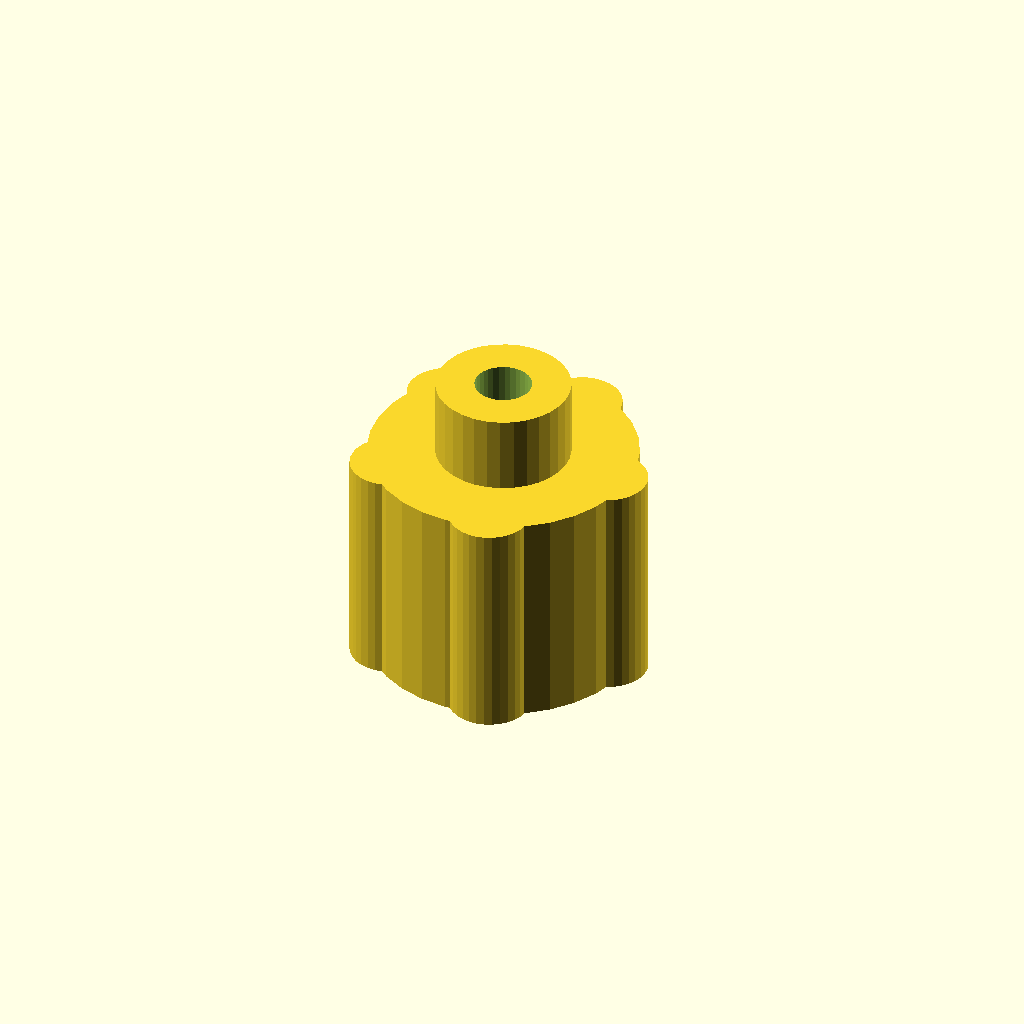
Cell 1 — every parameter at its default value.
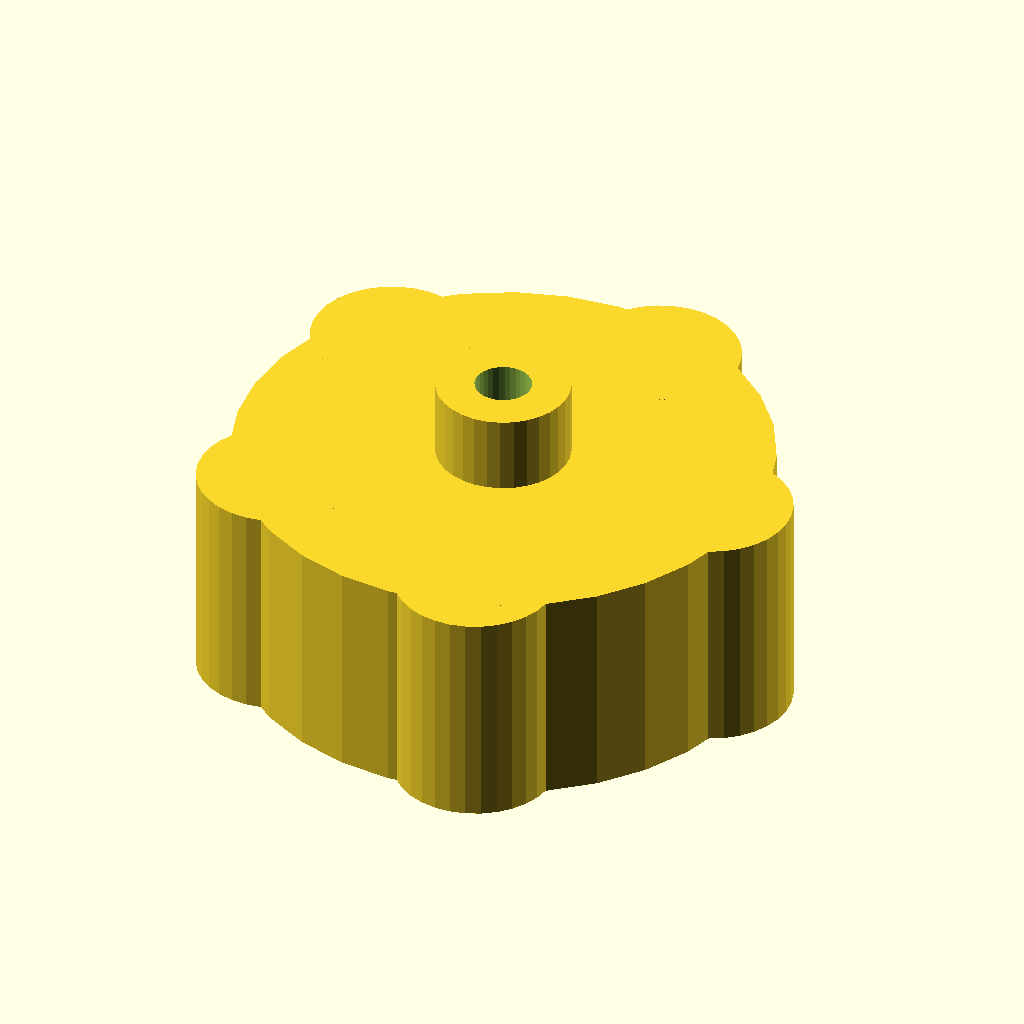
Cell 2 — head_d set to 60, the other parameters unchanged.
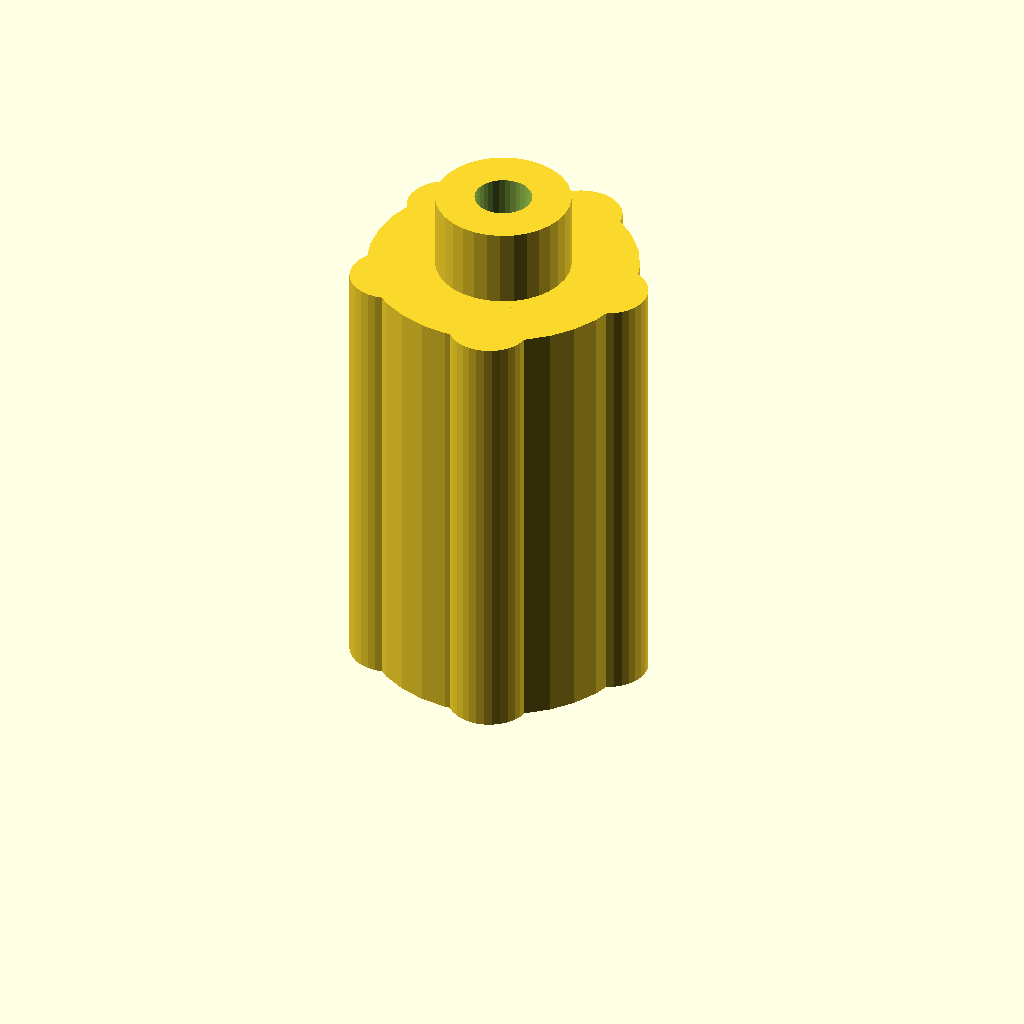
Cell 3: head_h = 50 (everything else at default).
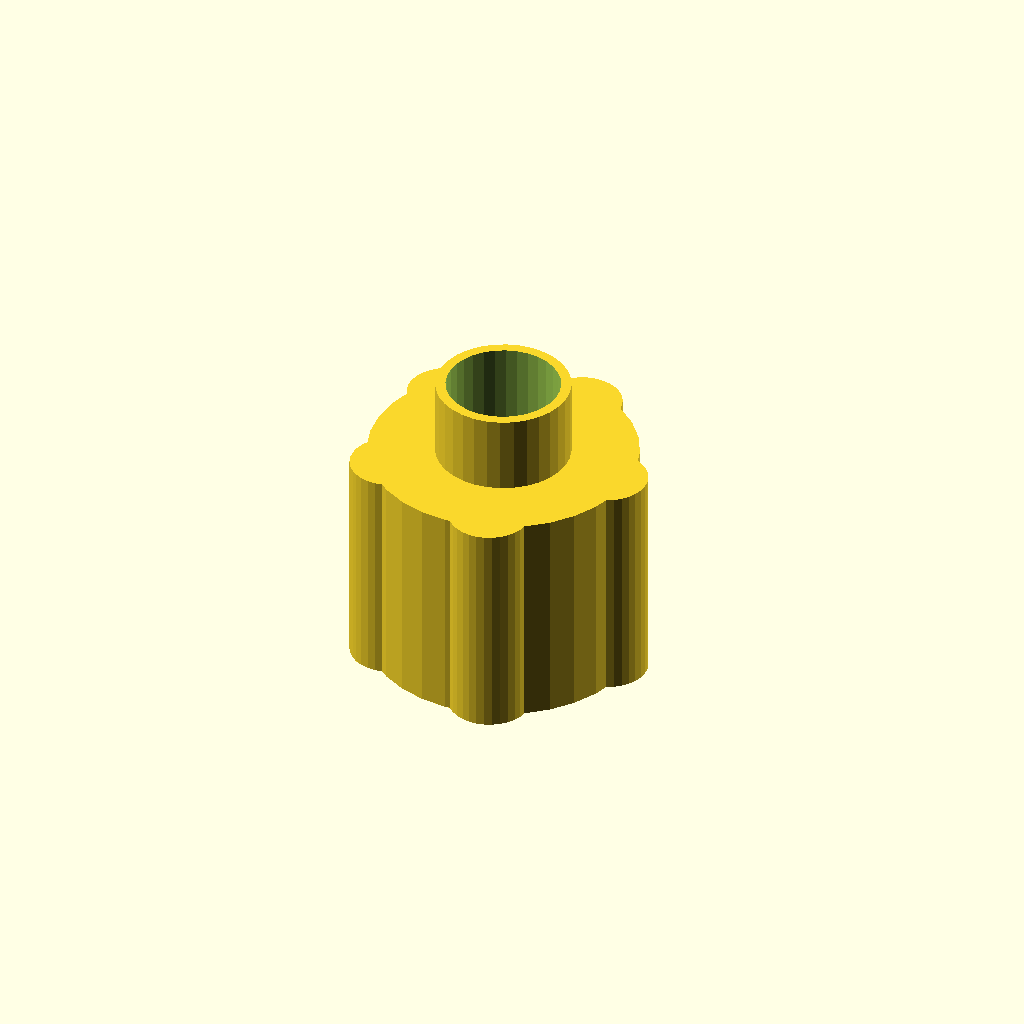
Cell 4: the same model with hole_d = 12.7.
One fixed orthographic camera (rotation 55°, 0°, 25°; colour scheme Cornfield) for every cell.
OpenSCAD source file optional_data/gen2/knobs/part_0053.scad:
$fn = 32;

// ----------------------------------------------------------------------
// Hand knob: 30 x 30 x 33.75 mm
// ----------------------------------------------------------------------

// --- parameters (mm) ---
head_d = 30;              // knob diameter
head_h = 25;              // knob height
hole_d = 6.35;            // shaft bore
set_d = 3.4;              // set screw tap hole
notch_d = 1.33;           // knurl groove diameter
lobes = 5;                // grip lobes
cap_h = 8.75;             // raised centre cap
cap_d = 15;               // centre cap diameter

module body() {
  cylinder(h = head_h, d = head_d);
  for (i = [0 : lobes - 1])
    rotate([0, 0, i * 360 / lobes])
      translate([head_d * 0.42, 0, 0])
        cylinder(h = head_h, d = head_d * 0.3);
}

module cap() {
  translate([0, 0, head_h - 1]) cylinder(h = cap_h + 1, d = cap_d);
}

difference() {
  union() {
    body();
    cap();
  }
  translate([0, 0, -1]) cylinder(h = head_h + cap_h + 2, d = hole_d);
  translate([-head_d / 2 - 1, 0, head_h * 0.5]) rotate([0, 90, 0]) cylinder(h = head_d / 2 + 2, d = set_d);
}
Customizer parameters (derived from the source; name, type, default, range or options):
head_d: number, default 30
head_h: number, default 25
hole_d: number, default 6.35
set_d: number, default 3.4
notch_d: number, default 1.33
lobes: number, default 5
cap_h: number, default 8.75
cap_d: number, default 15
